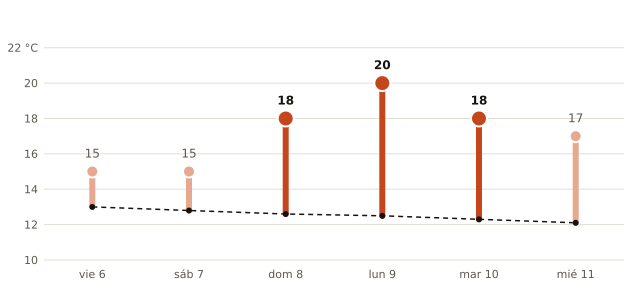

The file beside this chart, header and first rows:
fecha, máxima_prevista_C, máxima_normal_1991_2020_C
2026-11-06, 15, 13.0
2026-11-07, 15, 12.8
2026-11-08, 18, 12.6
2026-11-09, 20, 12.5
2026-11-10, 18, 12.3
2026-11-11, 17, 12.1
